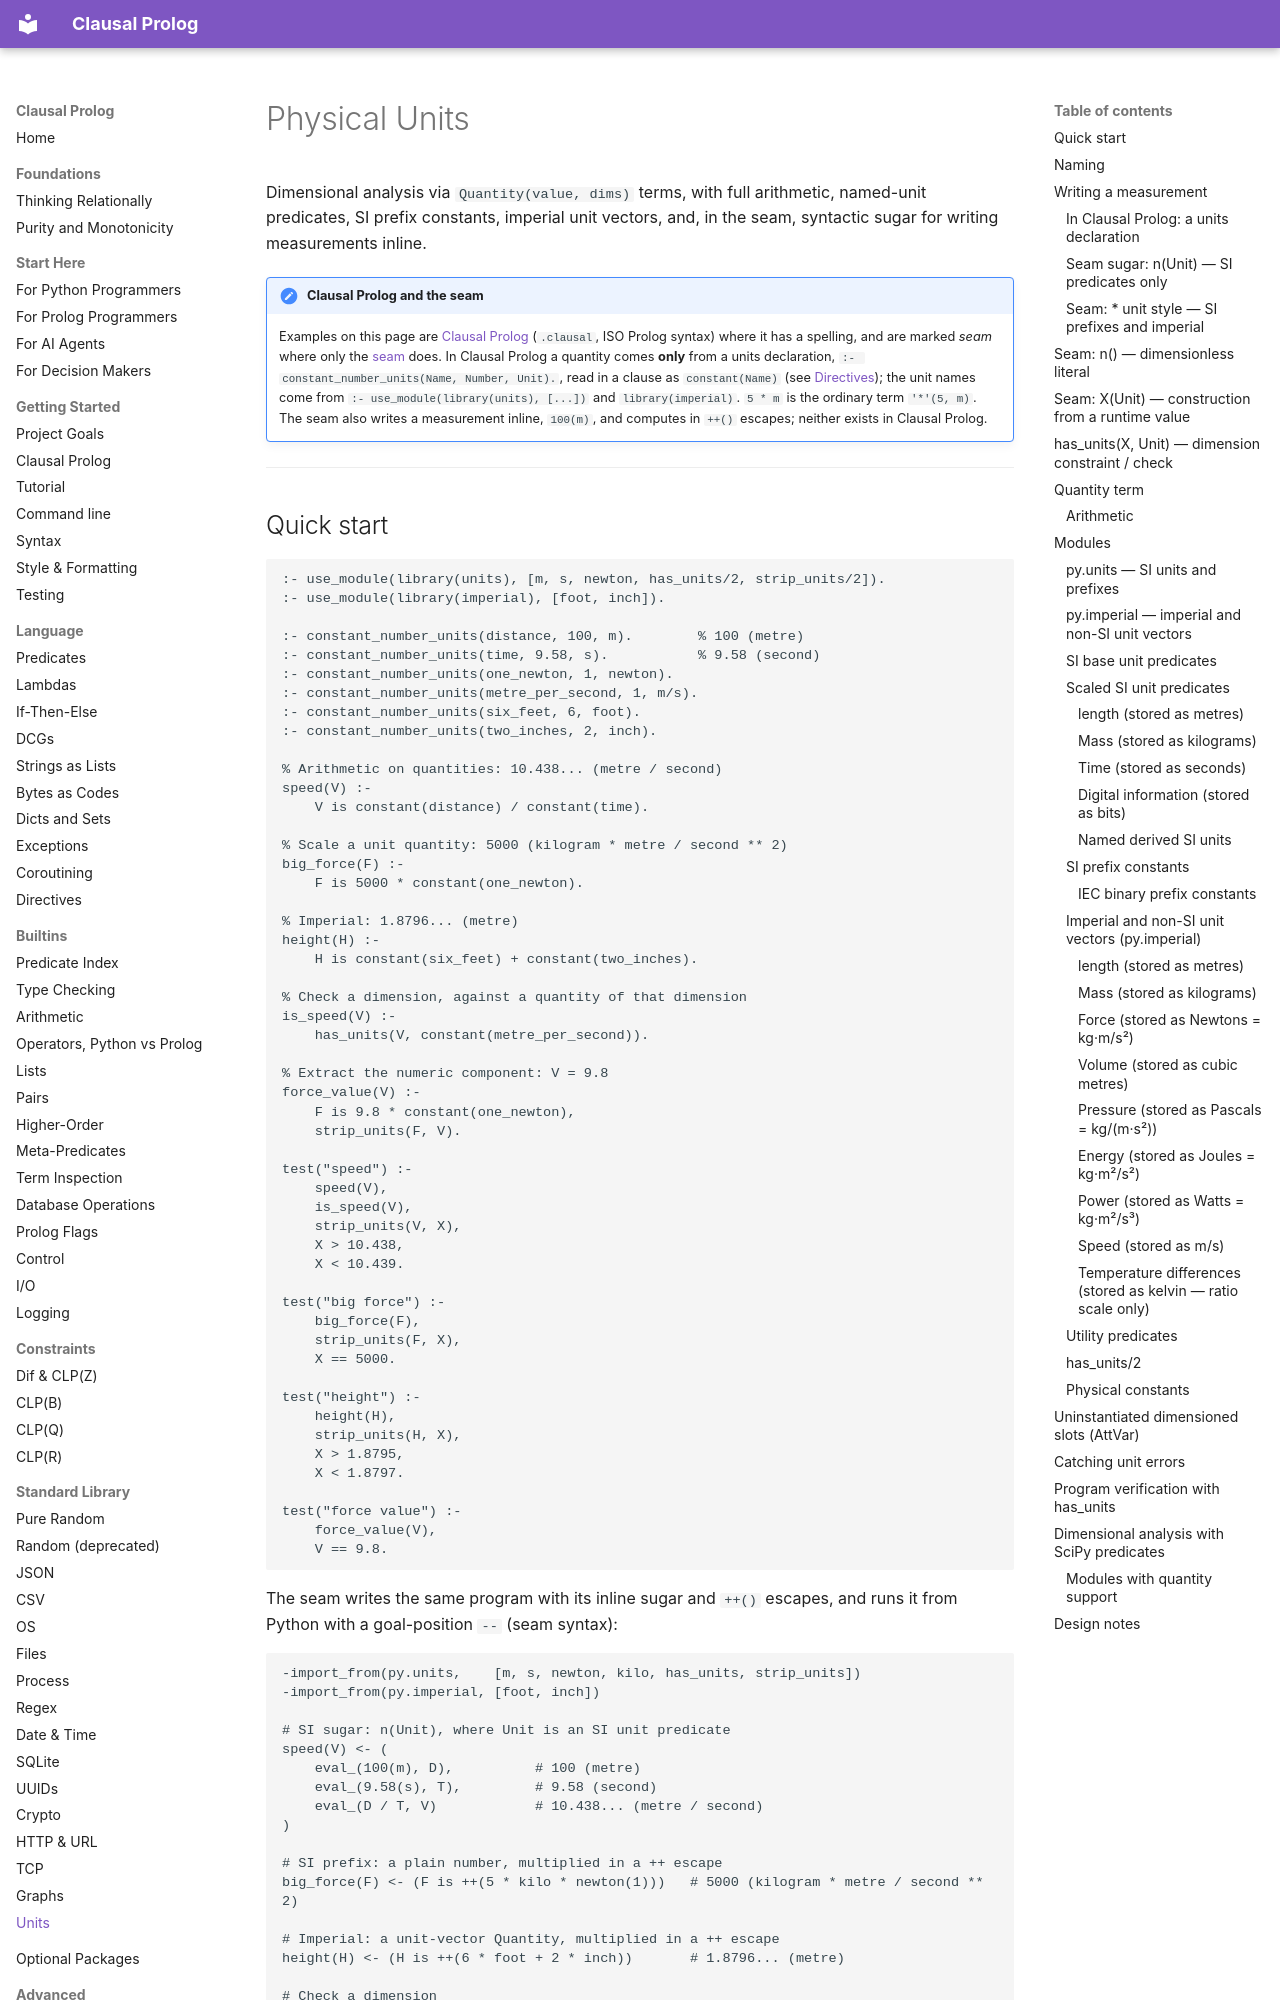

repository: neurosymbolica/clausal-prolog · page: units/index.html · generator: mkdocs

# Physical Units

Dimensional analysis via `Quantity(value, dims)` terms, with full arithmetic,
named-unit predicates, SI prefix constants, imperial unit vectors, and, in
the seam, syntactic sugar for writing measurements inline.

!!! note "Clausal Prolog and the seam"

    Examples on this page are [Clausal Prolog](clausal_prolog.md)
    (`.clausal`, ISO Prolog syntax) where it has a spelling, and are marked
    *seam* where only the [seam](syntax.md) does. In Clausal Prolog a
    quantity comes **only** from a units declaration,
    `:- constant_number_units(Name, Number, Unit).`, read in a clause as
    `constant(Name)` (see [Directives](directives.md#-constant_number_units));
    the unit names come from `:- use_module(library(units), [...])` and
    `library(imperial)`. `5 * m` is the ordinary term `'*'(5, m)`. The seam
    also writes a measurement inline, `100(m)`, and computes in `++()`
    escapes; neither exists in Clausal Prolog.

---
